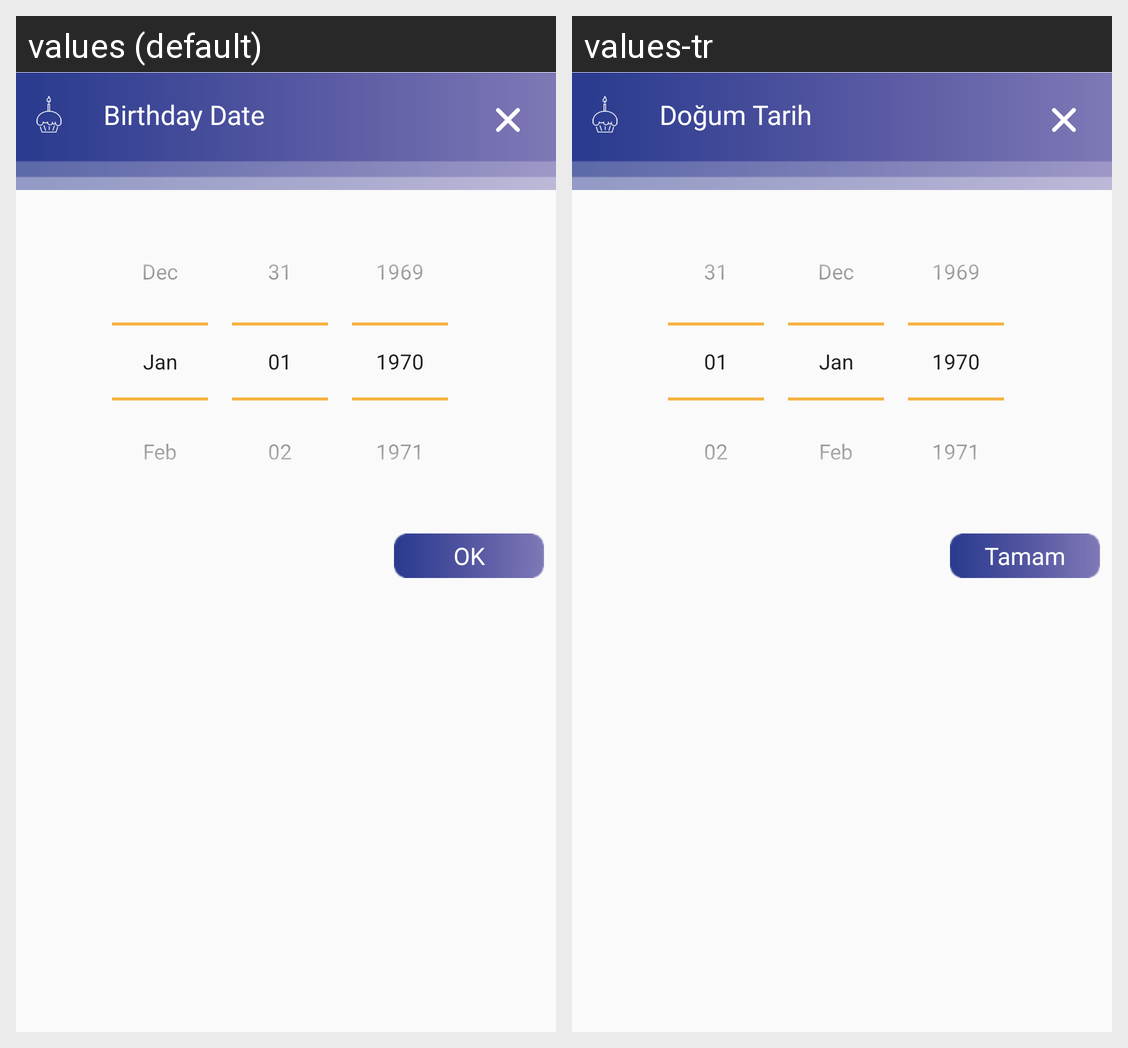

Strings drawn on this Android screen and how each of the app's shown locales translates them:
Android screen res/layout/dialog_select_birthday.xml rendered under 2 locales, left to right: values (default), values-tr. Device: Nexus 5 (rendered at 1080×1920; each locale shown at half size, 540×960, under a caption strip naming it); theme AppTheme.
Strings drawn on this screen, with the default value and each locale's value (text and hints the layout hard-codes, and strings that could not be matched under every locale, appear in the picture but are not listed):

birthday_date
  values: Birthday Date
  values-tr: Doğum Tarih

okey
  values: OK
  values-tr: Tamam
